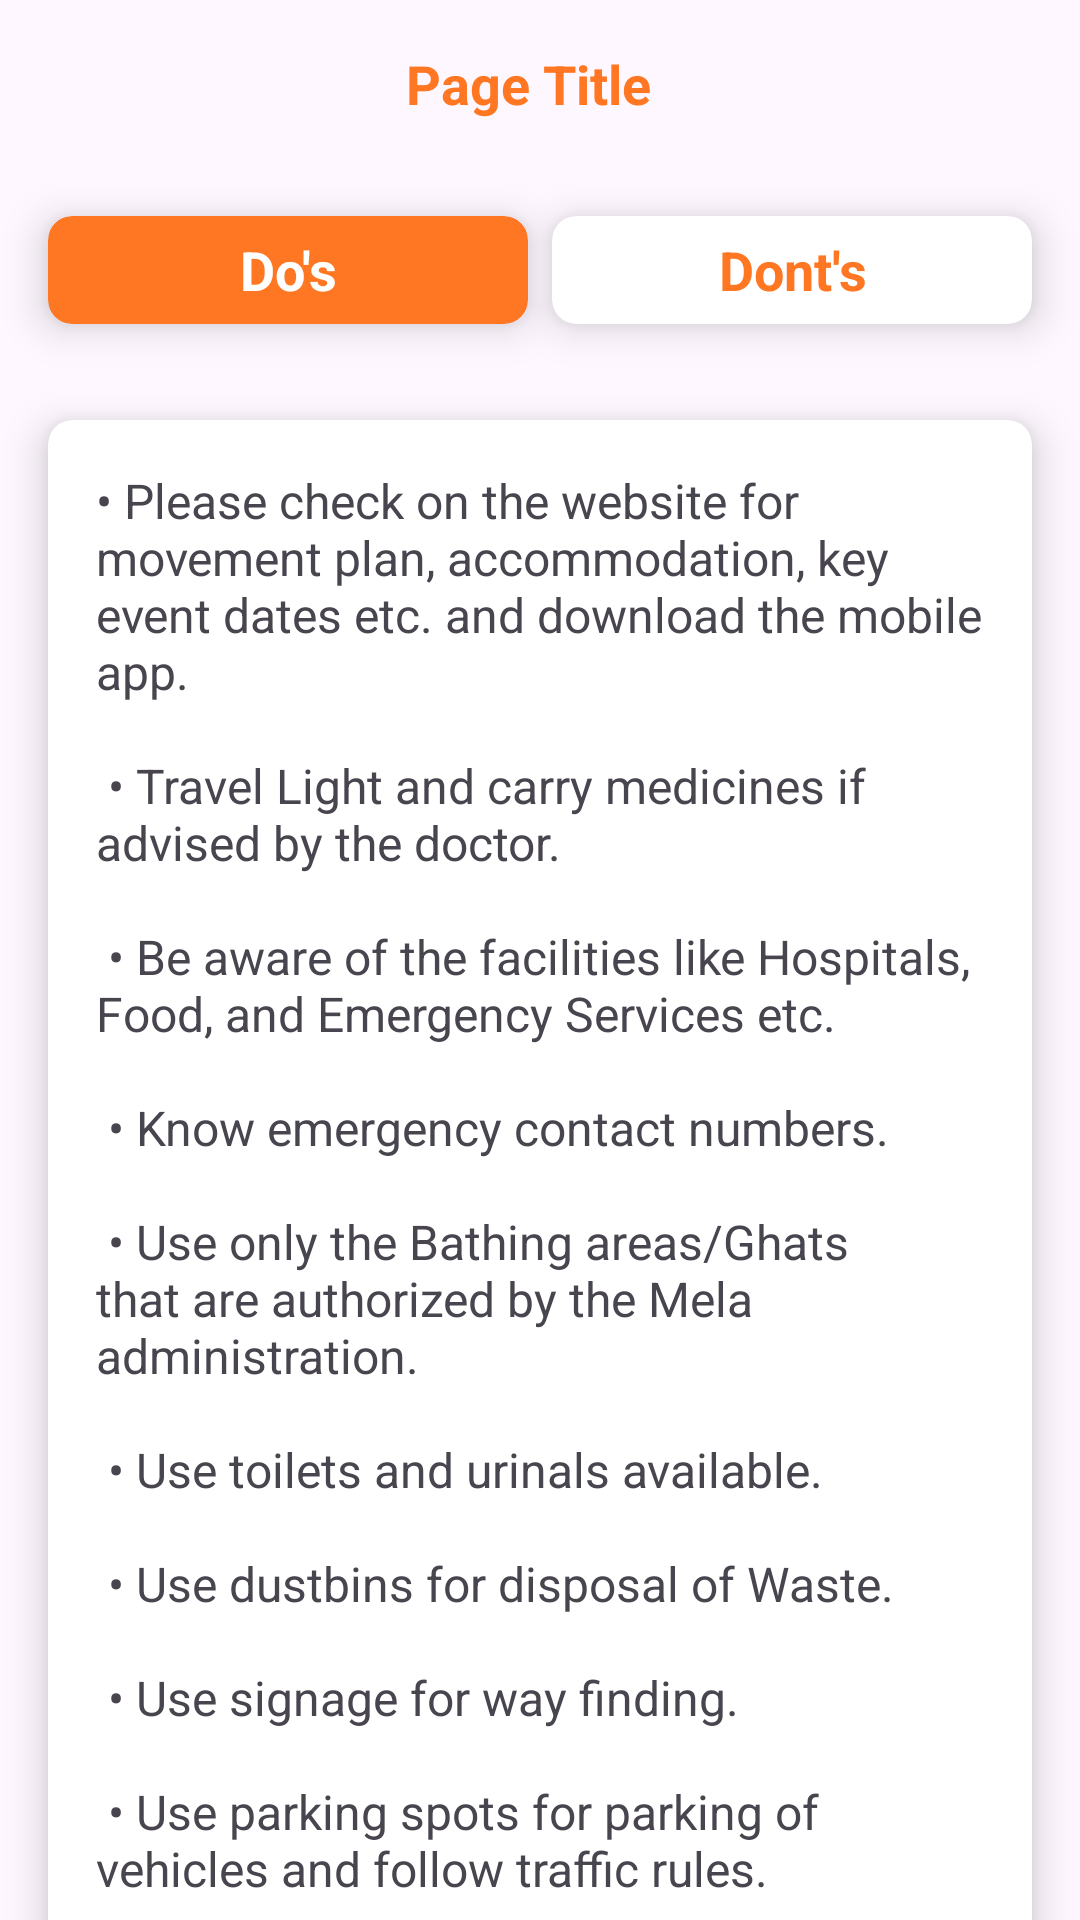

Produce the Android XML layout that renders to this screen, including the resource entries it uses.
<!-- AndroidManifest.xml: application theme Theme.MahaKumbhMelaDishaNirdesh -->
<!-- res/layout/fragment_does_and_donts.xml -->
<?xml version="1.0" encoding="utf-8"?>
<LinearLayout xmlns:android="http://schemas.android.com/apk/res/android"
    xmlns:app="http://schemas.android.com/apk/res-auto"
    xmlns:tools="http://schemas.android.com/tools"
    android:layout_width="match_parent"
    android:layout_height="match_parent"
    android:orientation="vertical"
    tools:context=".fragment.More.DoesAndDontsFragment">

    <include layout="@layout/custom_tool_bar" />

    <ScrollView
        android:layout_width="match_parent"
        android:scrollbars="none"
        android:overScrollMode="never"
        android:layout_height="wrap_content">

        <RelativeLayout
            android:layout_width="match_parent"
            android:layout_height="wrap_content">

            <androidx.cardview.widget.CardView
                android:id="@+id/cv_do_s"
                android:layout_width="160dp"
                android:layout_height="36dp"
                android:layout_alignParentStart="true"
                android:layout_alignParentTop="true"
                android:layout_margin="16dp"
                app:cardBackgroundColor="@color/bhagwa"
                app:cardCornerRadius="8dp"
                app:cardElevation="8dp">


                <TextView
                    android:id="@+id/tv_do_s"
                    android:layout_width="match_parent"
                    android:layout_height="wrap_content"
                    android:layout_gravity="center"
                    android:gravity="center"
                    android:text="@string/do_s"
                    android:textColor="@color/white"
                    android:textSize="18sp"
                    android:textStyle="bold" />
            </androidx.cardview.widget.CardView>

            <androidx.cardview.widget.CardView
                android:id="@+id/cv_don_ts"
                android:layout_width="160dp"
                android:layout_height="36dp"
                android:layout_alignParentTop="true"
                android:layout_alignParentEnd="true"
                android:layout_margin="16dp"
                app:cardCornerRadius="8dp"
                app:cardElevation="8dp">


                <TextView
                    android:id="@+id/tv_don_ts"
                    android:layout_width="match_parent"
                    android:layout_height="wrap_content"
                    android:layout_gravity="center"
                    android:gravity="center"
                    android:text="@string/dont_s"
                    android:textColor="@color/bhagwa"
                    android:textSize="18sp"
                    android:textStyle="bold" />
            </androidx.cardview.widget.CardView>


            <androidx.cardview.widget.CardView
                android:id="@+id/text_holder"
                android:layout_width="match_parent"
                android:layout_height="wrap_content"
                android:layout_below="@+id/cv_do_s"
                android:layout_margin="16dp"
                app:cardCornerRadius="8dp"
                app:cardElevation="8dp">

                <TextView
                    android:id="@+id/tv_dos_and_donts_details"
                    android:layout_width="match_parent"
                    android:layout_height="wrap_content"
                    android:layout_margin="16dp"
                    android:text="@string/do_list"
                    android:textSize="16sp" />

            </androidx.cardview.widget.CardView>

            <View
                android:layout_width="match_parent"
                android:layout_height="36dp"
                android:layout_below="@+id/text_holder" />


        </RelativeLayout>

    </ScrollView>


</LinearLayout>
<!-- res/layout/custom_tool_bar.xml (included above) -->
<?xml version="1.0" encoding="utf-8"?>
<RelativeLayout xmlns:android="http://schemas.android.com/apk/res/android"
    xmlns:tools="http://schemas.android.com/tools"
    android:layout_width="match_parent"
    android:layout_height="56dp">

    <ImageView
        android:id="@+id/iv_back"
        android:layout_width="40dp"
        android:layout_height="40dp"
        android:layout_alignParentStart="true"
        android:layout_centerVertical="true"
        android:layout_marginStart="8dp"
        android:padding="8dp"
        android:src="@drawable/back" />

    <TextView
        android:id="@+id/tv_page_title"
        android:layout_width="match_parent"
        android:layout_height="wrap_content"
        android:layout_centerVertical="true"
        android:layout_marginEnd="56dp"
        android:layout_toEndOf="@+id/iv_back"
        android:ellipsize="marquee"
        android:gravity="center"
        android:text="Page Title"
        android:textColor="@color/bhagwa"
        android:textSize="18sp"
        android:textStyle="bold"
        tools:ignore="HardcodedText" />

    <ImageView
        android:id="@+id/iv_three_dot_menu"
        android:layout_width="40dp"
        android:layout_height="40dp"
        android:layout_alignParentEnd="true"
        android:layout_centerVertical="true"
        android:layout_marginEnd="16dp"
        android:padding="8dp"
        android:src="@drawable/ic_three_dot_menu"
        android:visibility="gone" />

</RelativeLayout>
<!-- resources referenced by this layout -->
<resources>
  <color name="bhagwa">#FF7722</color>
  <color name="white">#FFFFFFFF</color>
  <string name="do_list">• Please check on the website for movement plan, accommodation, key event dates etc. and download the mobile app.\n\n • Travel Light and carry medicines if advised by the doctor.\n\n • Be aware of the facilities like Hospitals, Food, and Emergency Services etc.\n\n • Know emergency contact numbers.\n\n • Use only the Bathing areas/Ghats that are authorized by the Mela administration.\n\n • Use toilets and urinals available.\n\n • Use dustbins for disposal of Waste.\n\n • Use signage for way finding.\n\n • Use parking spots for parking of vehicles and follow traffic rules.\n\n • Inform the Police or Mela Administration if any unidentified or suspicious object is found.\n\n • Follow the rules, regulations and instructions given through the Public Addressal System or any other mode.\n\n • Cooperate with the Departments involved in organizing the Mela.\n\n • Be attentive towards your belongings and Use Lost &amp; Found Centres for the loss of beloved and belongings.</string>
  <string name="do_s">Do\'s</string>
  <string name="dont_s">Dont\'s</string>
  <style name="Theme.MahaKumbhMelaDishaNirdesh" parent="Base.Theme.MahaKumbhMelaDishaNirdesh" />
  <style name="Base.Theme.MahaKumbhMelaDishaNirdesh" parent="Theme.Material3.DayNight.NoActionBar">
          
          
     <item name="android:windowTranslucentStatus">false</item>
      </style>
</resources>
